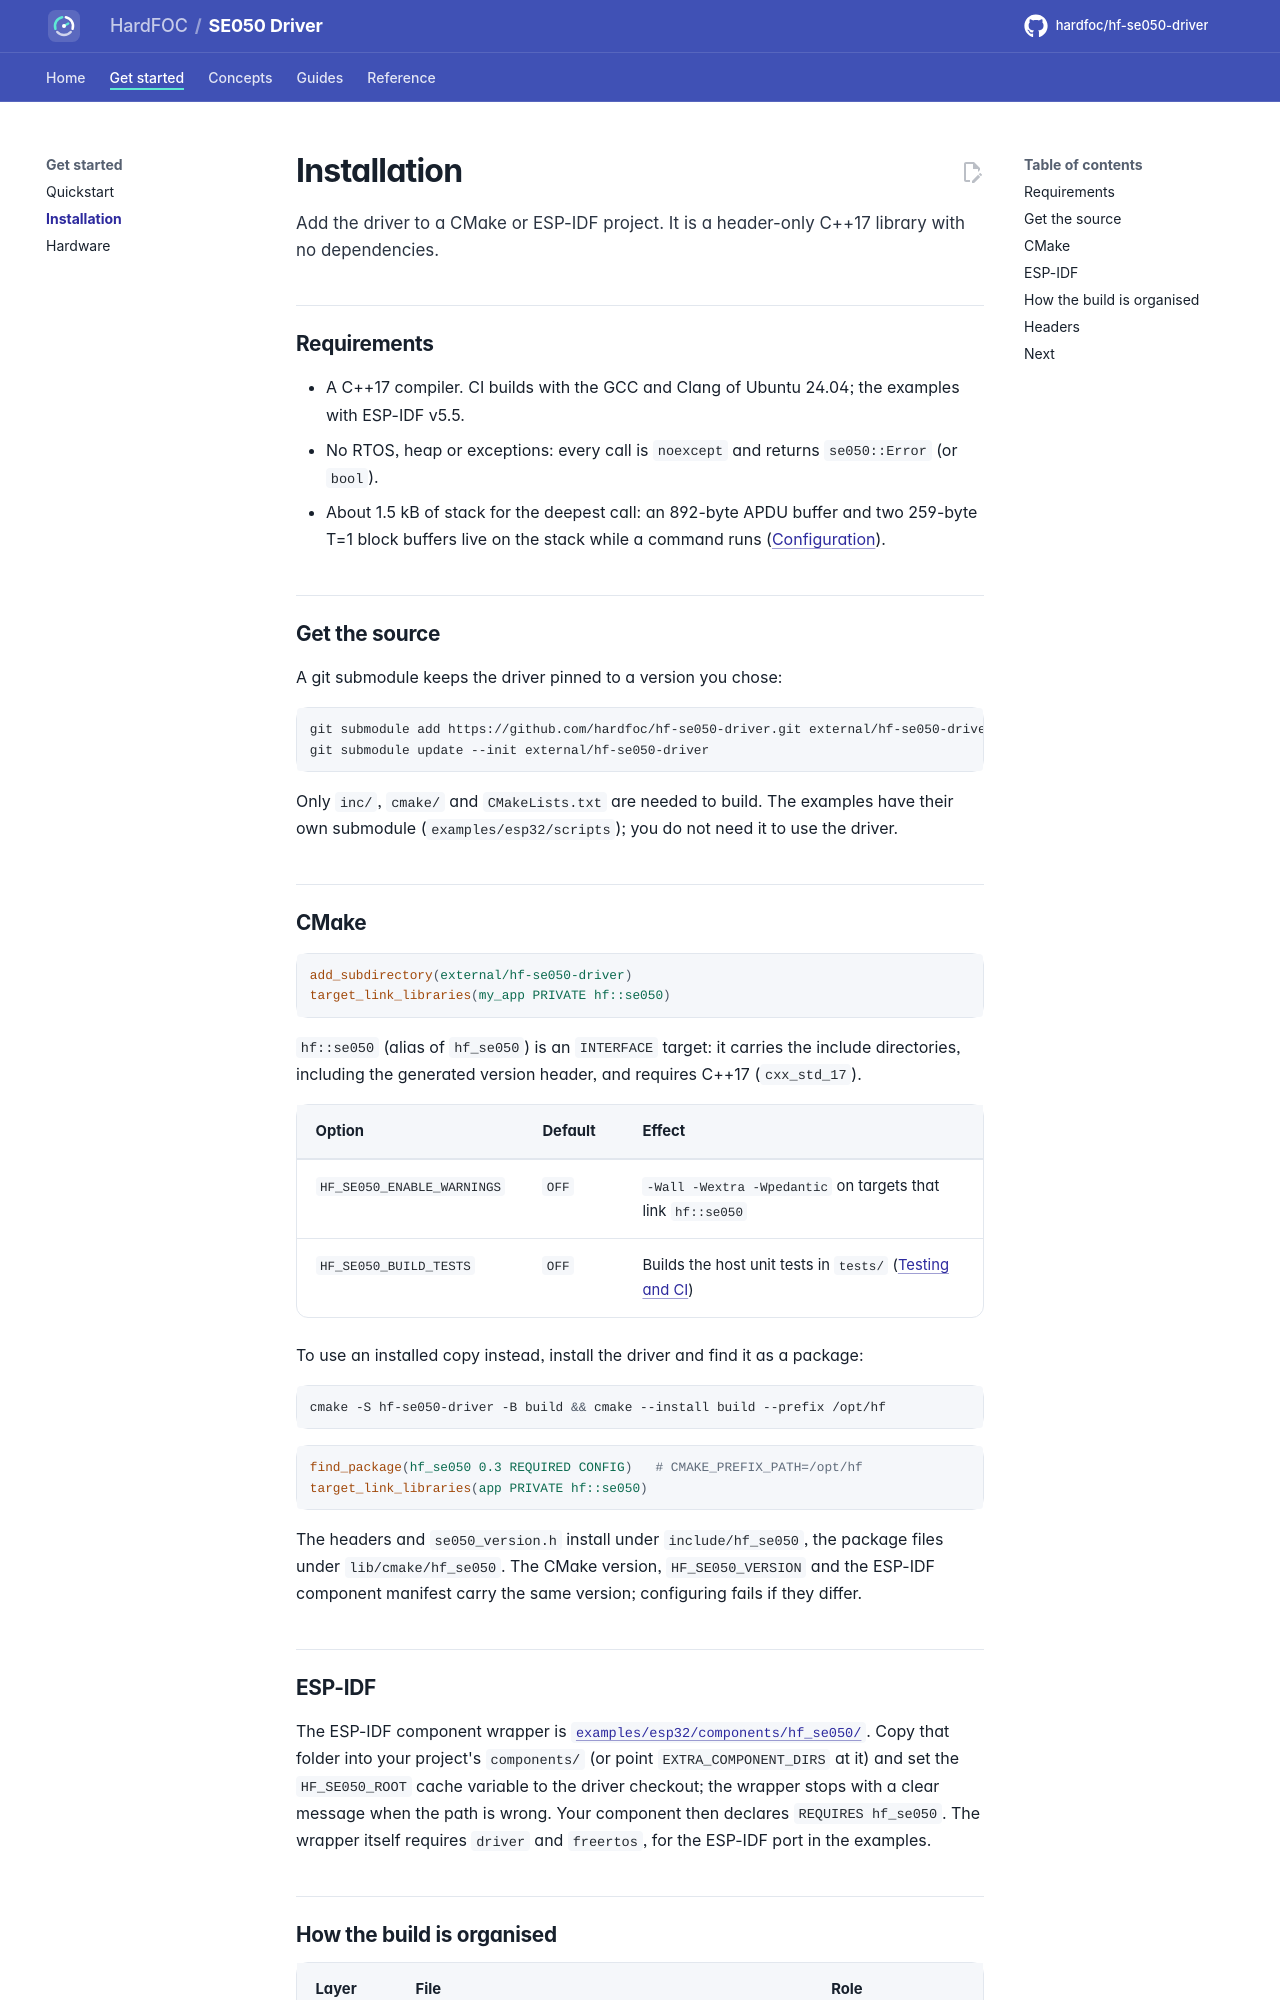

repository: hardfoc/hf-se050-driver · page: dev/installation/index.html · generator: mkdocs

# Installation

Add the driver to a CMake or ESP-IDF project. It is a header-only C++17 library with no dependencies.

## Requirements

- A C++17 compiler. CI builds with the GCC and Clang of Ubuntu 24.04; the examples with ESP-IDF v5.5.
- No RTOS, heap or exceptions: every call is `noexcept` and returns `se050::Error` (or `bool`).
- About 1.5 kB of stack for the deepest call: an 892-byte APDU buffer and two 259-byte T=1 block buffers live on
  the stack while a command runs ([Configuration](configuration.md#buffers-and-stack)).

## Get the source

A git submodule keeps the driver pinned to a version you chose:

```bash
git submodule add https://github.com/hardfoc/hf-se050-driver.git external/hf-se050-driver
git submodule update --init external/hf-se050-driver
```

Only `inc/`, `cmake/` and `CMakeLists.txt` are needed to build. The examples have their own submodule
(`examples/esp32/scripts`); you do not need it to use the driver.

## CMake

```cmake
add_subdirectory(external/hf-se050-driver)
target_link_libraries(my_app PRIVATE hf::se050)
```

`hf::se050` (alias of `hf_se050`) is an `INTERFACE` target: it carries the include directories, including the
generated version header, and requires C++17 (`cxx_std_17`).

| Option | Default | Effect |
| --- | --- | --- |
| `HF_SE050_ENABLE_WARNINGS` | `OFF` | `-Wall -Wextra -Wpedantic` on targets that link `hf::se050` |
| `HF_SE050_BUILD_TESTS` | `OFF` | Builds the host unit tests in `tests/` ([Testing and CI](testing.md)) |

To use an installed copy instead, install the driver and find it as a package:

```bash
cmake -S hf-se050-driver -B build && cmake --install build --prefix /opt/hf
```

```cmake
find_package(hf_se050 0.3 REQUIRED CONFIG)   # CMAKE_PREFIX_PATH=/opt/hf
target_link_libraries(app PRIVATE hf::se050)
```

The headers and `se050_version.h` install under `include/hf_se050`, the package files under
`lib/cmake/hf_se050`. The CMake version, `HF_SE050_VERSION` and the ESP-IDF component manifest carry the same
version; configuring fails if they differ.
